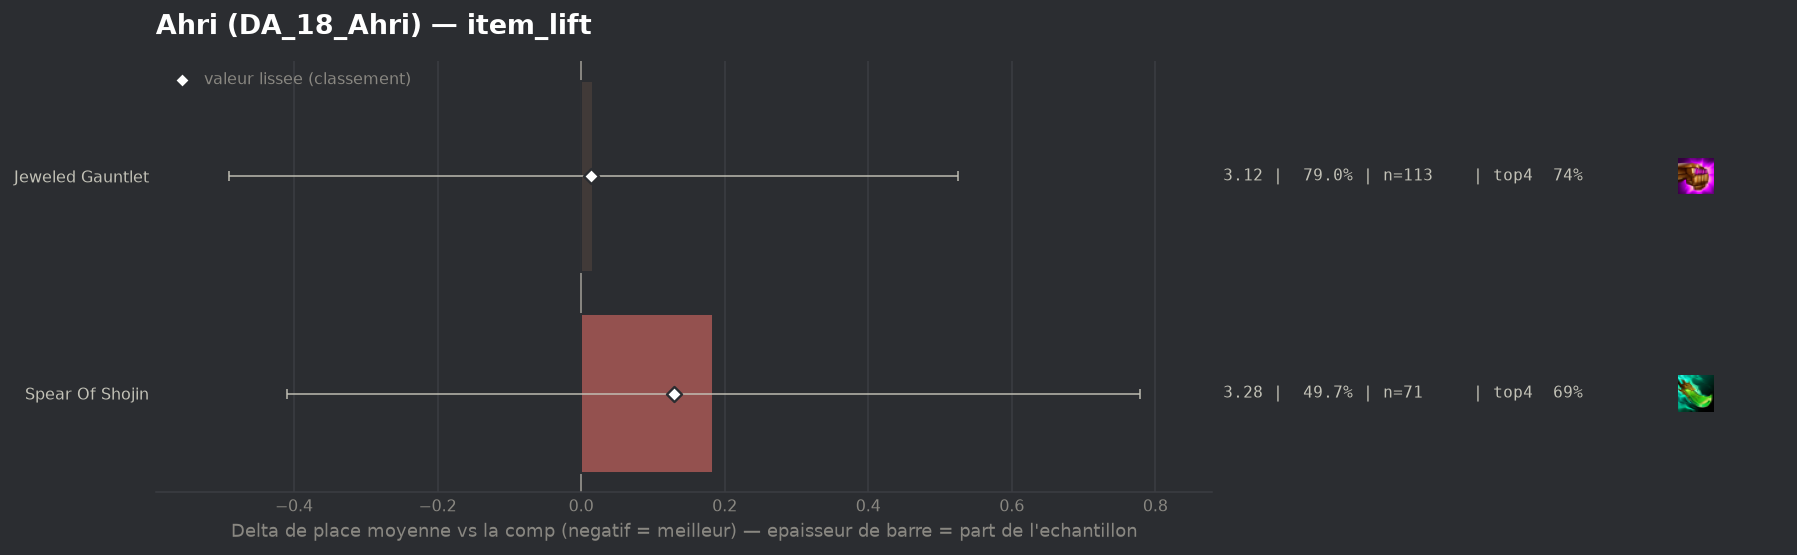

The file beside this chart, header and first rows:
group, label, n, share, avg_place, shrunk_avg, score, d_avg, d_avg_pess, impact, d_top4, win, top2, top4, sd, z, p, significant
populaire, Jeweled Gauntlet, 113, 0.7902, 3.115, 3.111, 0.014, 0.017, 0.0, -0.0107, -0.0049, 0.3363, 0.4425, 0.7434, 2.073, 0.07, 0.9472, False
populaire, Spear Of Shojin, 71, 0.4965, 3.282, 3.227, 0.129, 0.184, 0.0, -0.0641, -0.0581, 0.2958, 0.4507, 0.6901, 2.111, 0.61, 0.5442, False
